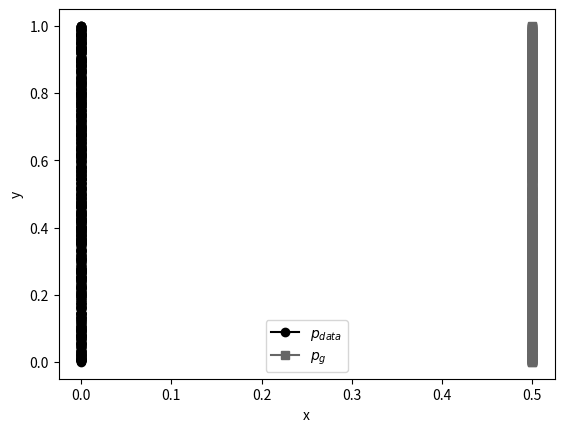

Python code for this plot: (Note: this script raises an exception after producing the figure.)
"""
Utility for plotting 2 parallel distributions

"""

import numpy as np
import matplotlib.pyplot as plt

want_noise = True
# grayscale plot, comment if color is wanted
plt.style.use("grayscale")

x = np.zeros((1000,))
y = np.random.uniform(0, 1, x.shape)
plt.xlabel("x")
plt.ylabel("y")
plt.plot(x, y, "o-", label=r"$p_{data}$")

x = 0.5 * np.ones((1000,))
y = np.random.uniform(0, 1, x.shape)
plt.xlabel("x")
plt.ylabel("y")
plt.plot(x, y, "s-", label=r"$p_{g}$")

plt.legend(loc=0)
plt.grid(b=True)
plt.savefig("divergence.png")
plt.show()
plt.close("all")
